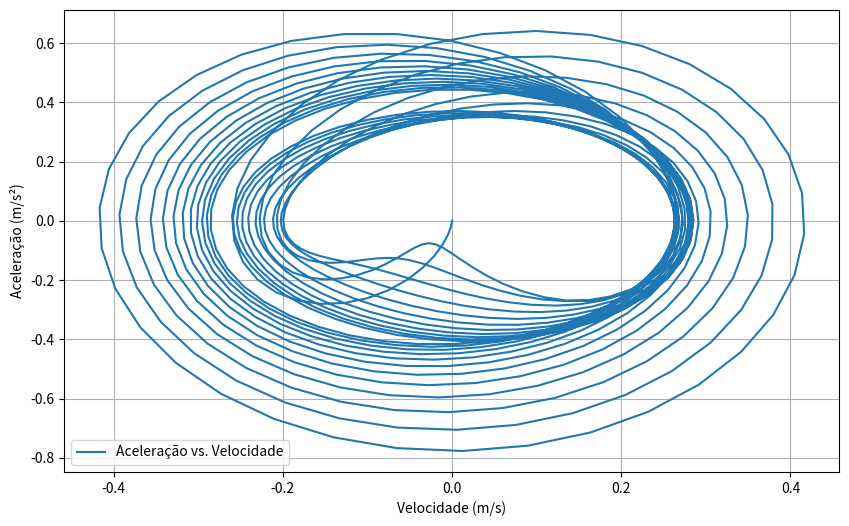
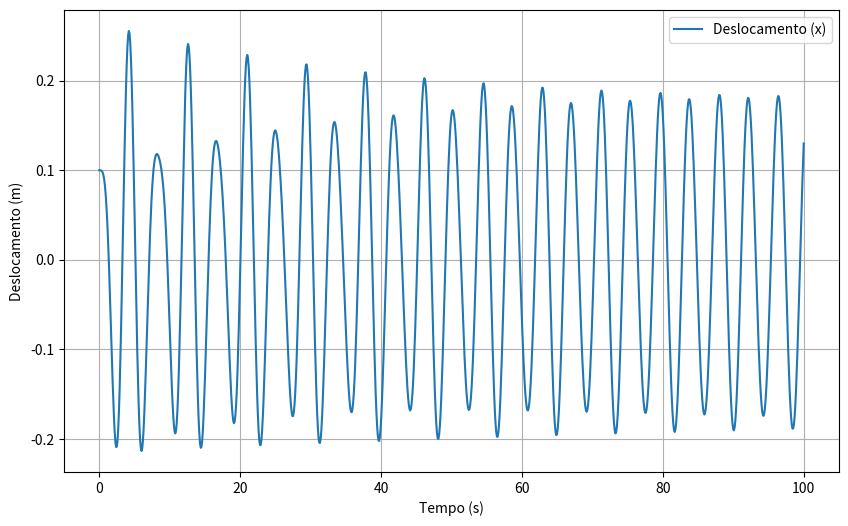

Generate these figures, in order, with matplotlib:
import numpy as np
from scipy.integrate import odeint
import matplotlib.pyplot as plt

k1_paralelo = 3.0
k2_paralelo = 2.0
m_paralelo = 1.0
c_paralelo = 0.05
F_ext_paralelo = 0.5
omega_ext_paralelo = 1.5
alpha_paralelo = k1_paralelo + k2_paralelo
beta_paralelo = -0.1

def duffing_parallel(y, t, m, c, alpha, beta, F_ext, omega_ext):
    x, v = y
    dxdt = v
    dvdt = -alpha / m * x - beta * x**3 - c / m * v + F_ext / m * np.cos(omega_ext * t)
    return [dxdt, dvdt]


x0_paralelo = 0.1
v0_paralelo = 0.0
initial_conditions_paralelo = [x0_paralelo, v0_paralelo]


t_paralelo = np.linspace(0, 100, 1000)


solution_paralelo = odeint(duffing_parallel, initial_conditions_paralelo, t_paralelo, args=(m_paralelo, c_paralelo, alpha_paralelo, beta_paralelo, F_ext_paralelo, omega_ext_paralelo))

velocities = solution_paralelo[:, 1]
accelerations = -alpha_paralelo / m_paralelo * solution_paralelo[:, 0] - beta_paralelo * solution_paralelo[:, 0]**3 - c_paralelo / m_paralelo * velocities + F_ext_paralelo / m_paralelo * np.cos(omega_ext_paralelo * t_paralelo)


plt.figure(figsize=(10, 6))
plt.plot(velocities, accelerations, label="Aceleração vs. Velocidade", linestyle='-', marker='')
#Gráfico de Aceleração por Velocidade - Sistema de Molas em Paralelo (Equação de Duffing)")
plt.xlabel("Velocidade (m/s)")
plt.ylabel("Aceleração (m/s²)")
plt.legend()
plt.grid(True)
plt.figure(figsize=(10, 6))
plt.plot(t_paralelo, solution_paralelo[:, 0], label="Deslocamento (x)")
#"Sistema de Molas em Paralelo com Amortecimento, Força Externa e Não Linearidade (Equação de Duffing)")
plt.xlabel("Tempo (s)")
plt.ylabel("Deslocamento (m)")
plt.legend()
plt.grid(True)
plt.show()
